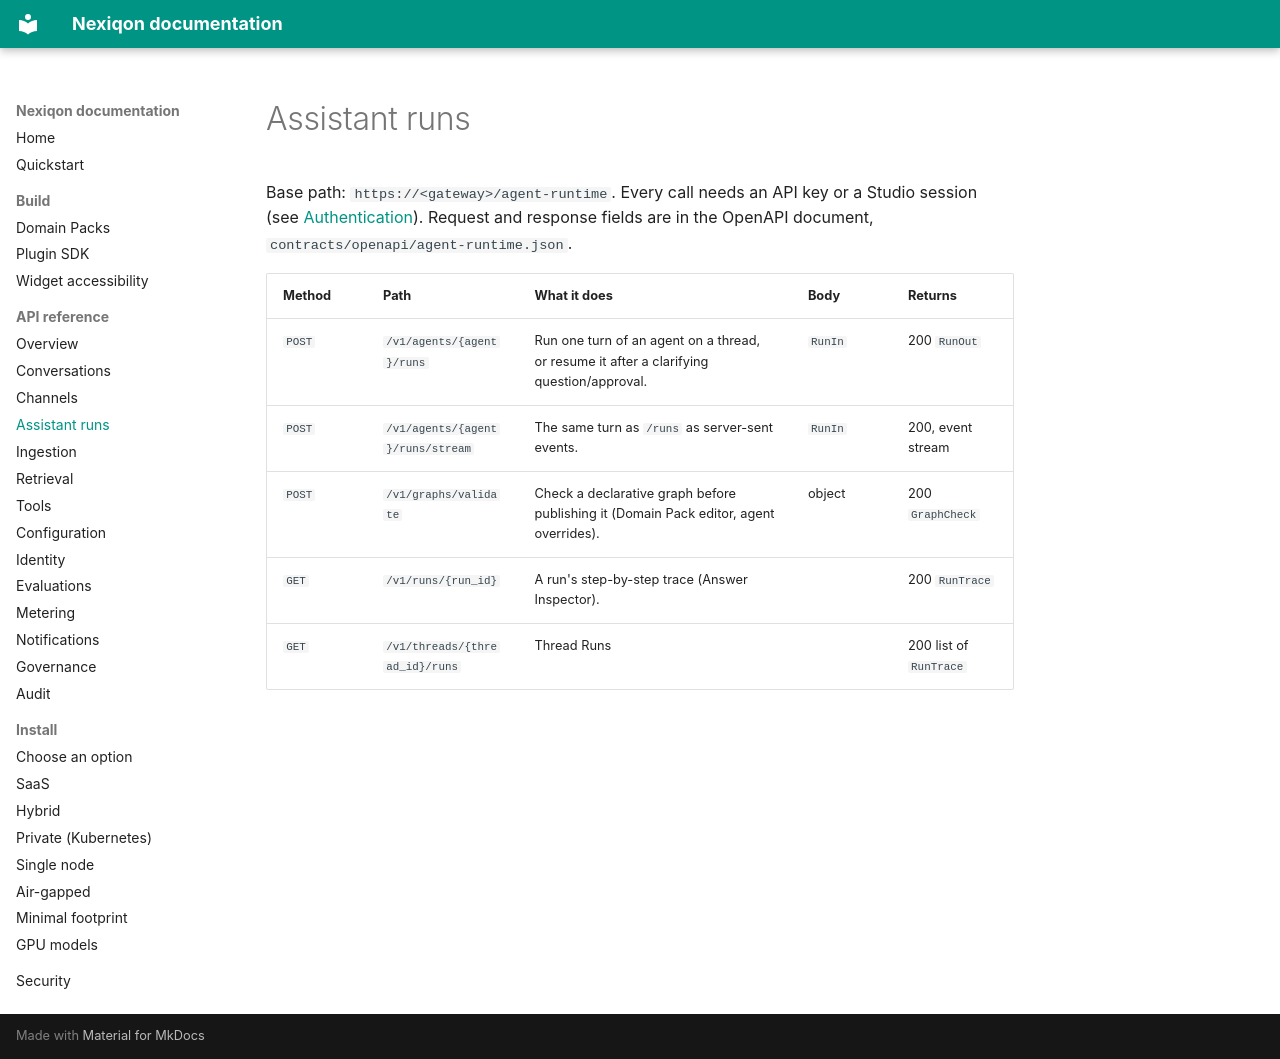

repository: aanaruna78/Nexiqon · page: handbook/api/agent-runtime/index.html · generator: mkdocs

# Assistant runs

<!-- Generated by tools/docs/api_reference.py from contracts/openapi; do not edit. -->

Base path: `https://<gateway>/agent-runtime`. Every call needs an API key or a Studio session (see [Authentication](index.md#authentication)). Request and response fields are in the OpenAPI document, `contracts/openapi/agent-runtime.json`.

| Method | Path | What it does | Body | Returns |
|---|---|---|---|---|
| `POST` | `/v1/agents/{agent}/runs` | Run one turn of an agent on a thread, or resume it after a clarifying question/approval. | `RunIn` | 200 `RunOut` |
| `POST` | `/v1/agents/{agent}/runs/stream` | The same turn as `/runs` as server-sent events. | `RunIn` | 200, event stream |
| `POST` | `/v1/graphs/validate` | Check a declarative graph before publishing it (Domain Pack editor, agent overrides). | object | 200 `GraphCheck` |
| `GET` | `/v1/runs/{run_id}` | A run's step-by-step trace (Answer Inspector). |  | 200 `RunTrace` |
| `GET` | `/v1/threads/{thread_id}/runs` | Thread Runs |  | 200 list of `RunTrace` |
